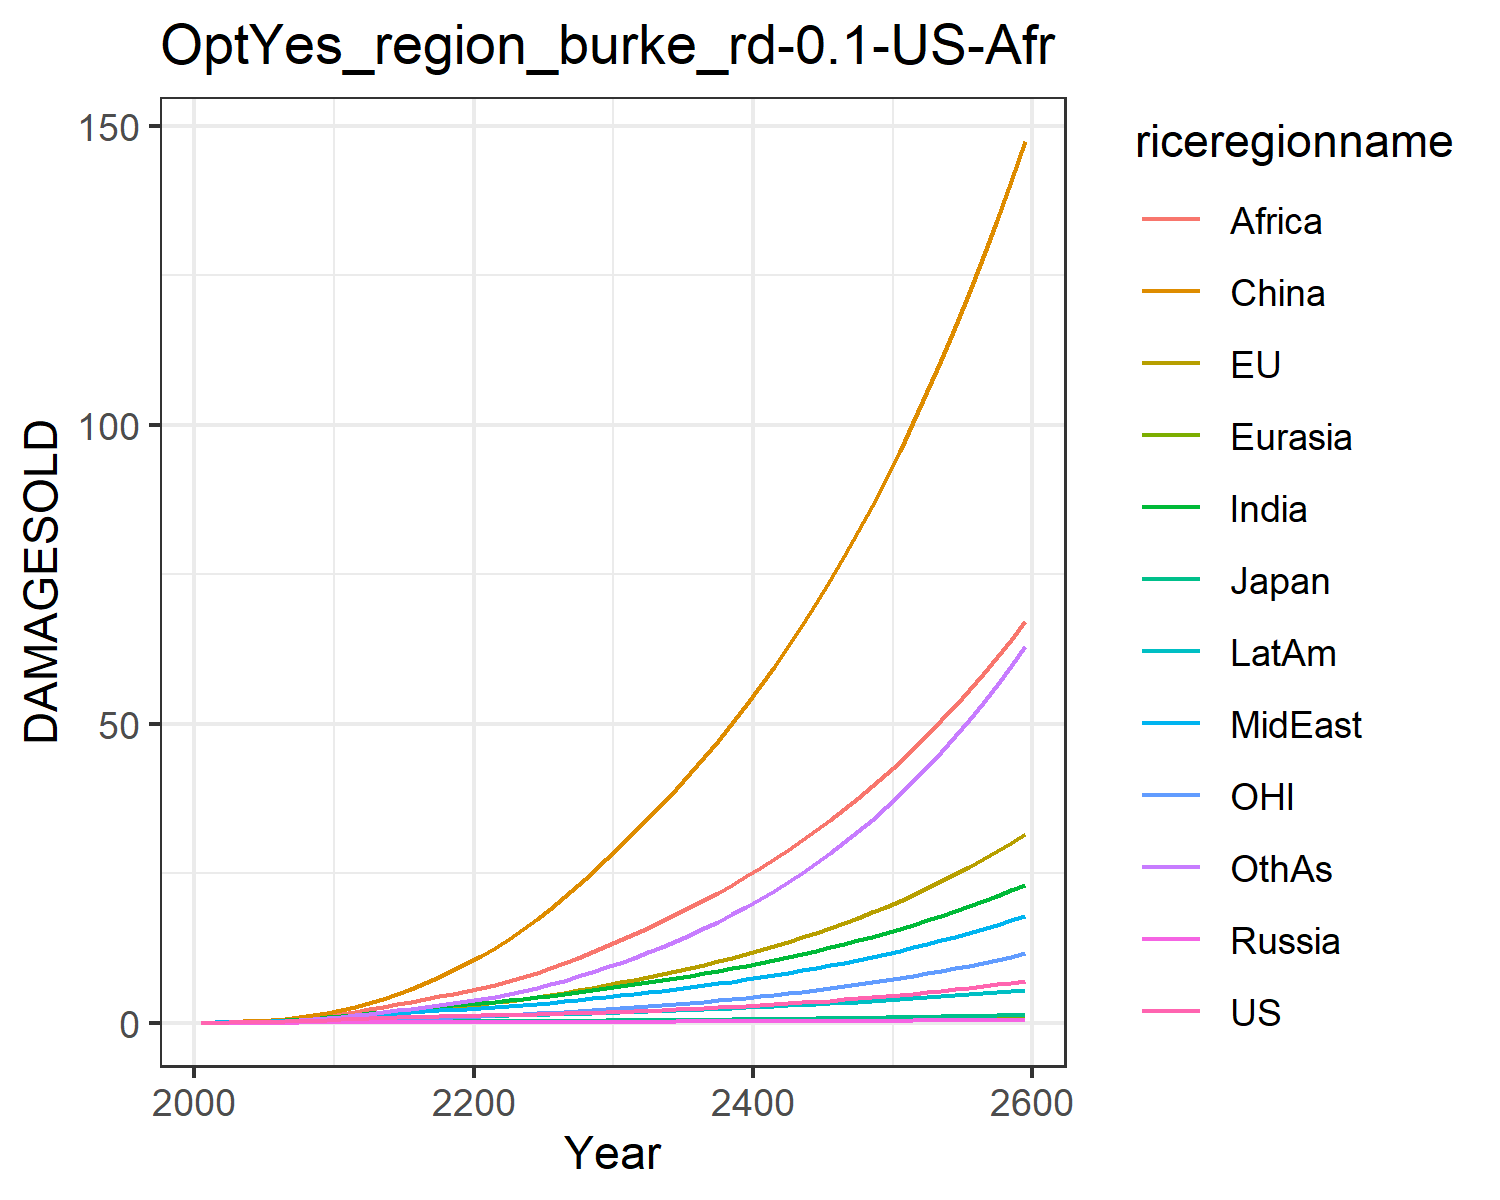

Source data for this figure (header and first rows):
0.012066173923017946, 0.01426768058107755, 0.004307133962781537, 0.001344798405836423, 0.0007250009837806598, 0.00808613291911423, 0.011667501428473642, 0.011791899436235133, 0.005434623520687957, 0.0065198882695046475, 0.004134896752636349, 0.006926659046672796
0.02179, 0.04301, 0.00744, 0.002488, 0.001399, 0.05754, 0.02706, 0.02631, 0.01489, 0.01341, 0.01528, 0.01423
0.03922, 0.07306, 0.01211, 0.00426, 0.002737, 0.1134, 0.05392, 0.05047, 0.0337, 0.02587, 0.02627, 0.03037
0.06528, 0.1193, 0.0183, 0.006745, 0.004891, 0.1992, 0.09745, 0.08915, 0.07042, 0.04576, 0.04326, 0.0592
0.1018, 0.182, 0.02529, 0.01007, 0.008086, 0.3202, 0.1628, 0.146, 0.1343, 0.07451, 0.06578, 0.106
0.1488, 0.2607, 0.0344, 0.01429, 0.01245, 0.4798, 0.2504, 0.2207, 0.2296, 0.1123, 0.09334, 0.1736
0.2059, 0.3547, 0.04564, 0.01932, 0.01807, 0.6861, 0.3619, 0.3152, 0.361, 0.1599, 0.1255, 0.2654
0.2737, 0.4646, 0.05814, 0.02499, 0.02497, 0.9433, 0.5017, 0.4344, 0.5429, 0.218, 0.1628, 0.3877
0.3517, 0.5889, 0.07149, 0.0311, 0.03303, 1.253, 0.6704, 0.5804, 0.7866, 0.2863, 0.2049, 0.5447
0.4389, 0.7263, 0.08534, 0.03749, 0.0421, 1.615, 0.8677, 0.7551, 1.103, 0.3638, 0.2512, 0.7397
0.5321, 0.8873, 0.1015, 0.04519, 0.0528, 2.063, 1.091, 0.9379, 1.462, 0.4494, 0.3058, 0.9664
0.6231, 1.072, 0.1197, 0.05418, 0.06489, 2.631, 1.329, 1.107, 1.828, 0.5374, 0.3696, 1.215
0.7194, 1.28, 0.1391, 0.06366, 0.07769, 3.27, 1.579, 1.287, 2.218, 0.629, 0.4416, 1.476
0.8073, 1.494, 0.1571, 0.07262, 0.09027, 3.988, 1.829, 1.461, 2.631, 0.7152, 0.5166, 1.752
0.8866, 1.711, 0.1737, 0.0809, 0.1023, 4.787, 2.073, 1.627, 3.06, 0.7949, 0.5937, 2.042
0.9568, 1.931, 0.1886, 0.08837, 0.1135, 5.664, 2.307, 1.784, 3.498, 0.8664, 0.6728, 2.339
1.017, 2.154, 0.2017, 0.09487, 0.1236, 6.615, 2.526, 1.93, 3.939, 0.9283, 0.7538, 2.639
1.07, 2.381, 0.2132, 0.1005, 0.1325, 7.637, 2.729, 2.066, 4.38, 0.9813, 0.8371, 2.944
1.118, 2.613, 0.2238, 0.1055, 0.1406, 8.732, 2.919, 2.196, 4.822, 1.027, 0.9235, 3.257
1.163, 2.855, 0.2338, 0.11, 0.148, 9.901, 3.101, 2.322, 5.266, 1.069, 1.014, 3.58
1.207, 3.11, 0.2437, 0.1142, 0.1553, 11.16, 3.295, 2.459, 5.746, 1.112, 1.109, 3.939
1.251, 3.383, 0.2541, 0.1183, 0.163, 12.54, 3.514, 2.617, 6.286, 1.161, 1.211, 4.35
1.299, 3.673, 0.265, 0.1224, 0.1708, 14.01, 3.745, 2.786, 6.912, 1.213, 1.318, 4.803
1.35, 3.981, 0.2767, 0.1267, 0.179, 15.59, 3.989, 2.966, 7.598, 1.269, 1.432, 5.296
1.405, 4.309, 0.2892, 0.1313, 0.1875, 17.27, 4.246, 3.157, 8.336, 1.327, 1.553, 5.832
1.466, 4.657, 0.3026, 0.1362, 0.1965, 19.05, 4.515, 3.359, 9.123, 1.389, 1.682, 6.412
1.532, 5.028, 0.3171, 0.1414, 0.206, 20.94, 4.8, 3.573, 9.961, 1.455, 1.818, 7.041
1.603, 5.421, 0.3326, 0.147, 0.216, 22.95, 5.099, 3.8, 10.85, 1.524, 1.963, 7.719
1.68, 5.837, 0.3491, 0.153, 0.2265, 25.06, 5.413, 4.038, 11.78, 1.598, 2.116, 8.445
1.763, 6.277, 0.3666, 0.1594, 0.2375, 27.29, 5.742, 4.289, 12.77, 1.676, 2.277, 9.222
1.848, 6.727, 0.3844, 0.1657, 0.2486, 29.56, 6.076, 4.544, 13.78, 1.754, 2.443, 10.04
1.935, 7.179, 0.4021, 0.1721, 0.2595, 31.84, 6.411, 4.802, 14.81, 1.831, 2.609, 10.88
2.025, 7.643, 0.4203, 0.1786, 0.2707, 34.17, 6.756, 5.066, 15.86, 1.91, 2.779, 11.76
2.12, 8.125, 0.4392, 0.1854, 0.2823, 36.58, 7.112, 5.341, 16.95, 1.992, 2.957, 12.68
2.22, 8.627, 0.4589, 0.1924, 0.2942, 39.08, 7.48, 5.625, 18.09, 2.076, 3.141, 13.66
2.326, 9.15, 0.4794, 0.1997, 0.3064, 41.68, 7.862, 5.921, 19.26, 2.164, 3.334, 14.68
2.436, 9.695, 0.5008, 0.2072, 0.3191, 44.37, 8.259, 6.228, 20.49, 2.255, 3.534, 15.77
2.552, 10.26, 0.5231, 0.2151, 0.3322, 47.17, 8.67, 6.547, 21.76, 2.349, 3.743, 16.9
2.673, 10.86, 0.5463, 0.2232, 0.3457, 50.08, 9.097, 6.878, 23.08, 2.446, 3.962, 18.1
2.8, 11.48, 0.5704, 0.2317, 0.3595, 53.11, 9.539, 7.223, 24.45, 2.547, 4.19, 19.36
2.933, 12.12, 0.5955, 0.2404, 0.3739, 56.26, 9.999, 7.581, 25.87, 2.652, 4.428, 20.68
3.073, 12.8, 0.6216, 0.2494, 0.3886, 59.53, 10.48, 7.953, 27.35, 2.76, 4.676, 22.07
3.219, 13.5, 0.6487, 0.2588, 0.4038, 62.93, 10.97, 8.34, 28.89, 2.872, 4.935, 23.53
3.371, 14.24, 0.677, 0.2684, 0.4195, 66.47, 11.48, 8.742, 30.5, 2.988, 5.206, 25.06
3.531, 15, 0.7063, 0.2784, 0.4356, 70.15, 12.02, 9.16, 32.16, 3.108, 5.488, 26.68
3.697, 15.8, 0.7368, 0.2887, 0.4523, 73.98, 12.57, 9.595, 33.89, 3.232, 5.783, 28.37
3.871, 16.64, 0.7684, 0.2994, 0.4694, 77.97, 13.15, 10.05, 35.69, 3.361, 6.091, 30.14
4.053, 17.51, 0.8013, 0.3104, 0.487, 82.12, 13.74, 10.52, 37.57, 3.494, 6.412, 32
4.244, 18.42, 0.8355, 0.3217, 0.5053, 86.44, 14.37, 11.01, 39.52, 3.631, 6.747, 33.96
4.442, 19.37, 0.8711, 0.3335, 0.524, 90.93, 15.01, 11.51, 41.55, 3.774, 7.097, 36.01
4.65, 20.36, 0.908, 0.3456, 0.5434, 95.61, 15.68, 12.04, 43.66, 3.921, 7.462, 38.16
4.867, 21.4, 0.9464, 0.3582, 0.5633, 100.5, 16.38, 12.59, 45.86, 4.074, 7.843, 40.42
5.094, 22.48, 0.9863, 0.3712, 0.5839, 105.5, 17.11, 13.17, 48.15, 4.233, 8.241, 42.79
5.331, 23.61, 1.028, 0.3846, 0.6052, 110.8, 17.86, 13.76, 50.54, 4.397, 8.657, 45.27
5.578, 24.78, 1.071, 0.3985, 0.6271, 116.3, 18.65, 14.38, 53.02, 4.567, 9.091, 47.87
5.837, 26.01, 1.116, 0.4128, 0.6497, 122, 19.47, 15.03, 55.61, 4.743, 9.543, 50.61
6.107, 27.3, 1.162, 0.4277, 0.6731, 128, 20.32, 15.7, 58.3, 4.926, 10.02, 53.47
6.389, 28.63, 1.211, 0.4431, 0.6973, 134.2, 21.2, 16.4, 61.11, 5.116, 10.51, 56.47
6.684, 30.03, 1.261, 0.4589, 0.7222, 140.6, 22.13, 17.13, 64.04, 5.312, 11.02, 59.62
6.992, 31.49, 1.314, 0.4754, 0.7479, 147.4, 23.09, 17.88, 67.08, 5.516, 11.56, 62.92
